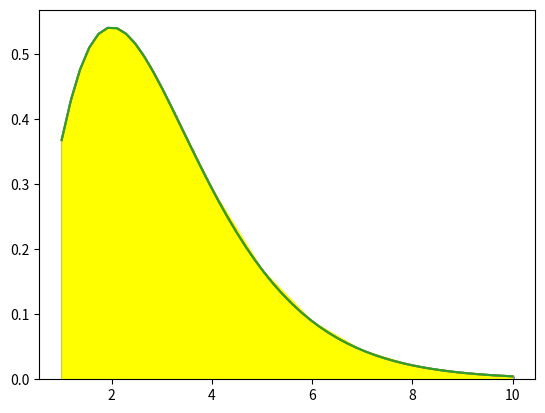

Generate this figure with matplotlib:
# -*- coding: utf-8 -*-
"""Penyelesaian Integral menggunakan Metode Trapezoid.ipynb

Automatically generated by Colaboratory.

Original file is located at
    https://colab.research.google.com/<link-removed>
"""

# Penyelesaian Integral menggunakan Metode Trapezoid 
# n = 10

import numpy as np
import matplotlib.pyplot as plt

def func(x):
    return (x**2)*np.exp(-x)

a = 1.0

b = 10.0
n = 10

dx = (b-a)/(n-1)
x = np.linspace(a,b,n)

sigma = 0
for i in range (1, n-1):
    sigma += func(x[i])
    
hasil = 0.5*dx*(func(x[0])+2*sigma+func(x[-1]))

print (hasil)

xp =np.linspace(a,b)
plt.plot(xp,func(xp))

for i in range (n):
    plt.bar(x[i],func(x[i]), align = 'edge',width = 0.000001, color = 'gray', edgecolor = 'blue')

plt.fill_between(x,func(x),color= 'yellow')

plt.show()

# Penyelesaian Integral menggunakan Metode Trapezoid 
# n = 100

import numpy as np
import matplotlib.pyplot as plt

def func(x):
    return (x**2)*np.exp(-x)

a = 1.0
b = 10.0
n = 100

dx = (b-a)/(n-1)
x = np.linspace(a,b,n)

sigma = 0
for i in range (1, n-1):
    sigma += func(x[i])
    
hasil = 0.5*dx*(func(x[0])+2*sigma+func(x[-1]))

print (hasil)

xp =np.linspace(a,b)
plt.plot(xp,func(xp))

for i in range (n):
    plt.bar(x[i],func(x[i]), align = 'edge',width = 0.000001, color = 'gray', edgecolor = 'blue')

plt.fill_between(x,func(x),color= 'yellow')

plt.show()

# Penyelesaian Integral menggunakan Metode Trapezoid 
# n = 1000

import numpy as np
import matplotlib.pyplot as plt

def func(x):
    return (x**2)*np.exp(-x)

a = 1.0
b = 10.0
n = 1000

dx = (b-a)/(n-1)
x = np.linspace(a,b,n)

sigma = 0
for i in range (1, n-1):
    sigma += func(x[i])
    
hasil = 0.5*dx*(func(x[0])+2*sigma+func(x[-1]))

print (hasil)

xp =np.linspace(a,b)
plt.plot(xp,func(xp))

for i in range (n):
    plt.bar(x[i],func(x[i]), align = 'edge',width = 0.000001, color = 'gray', edgecolor = 'blue')

plt.fill_between(x,func(x),color= 'yellow')

plt.show()